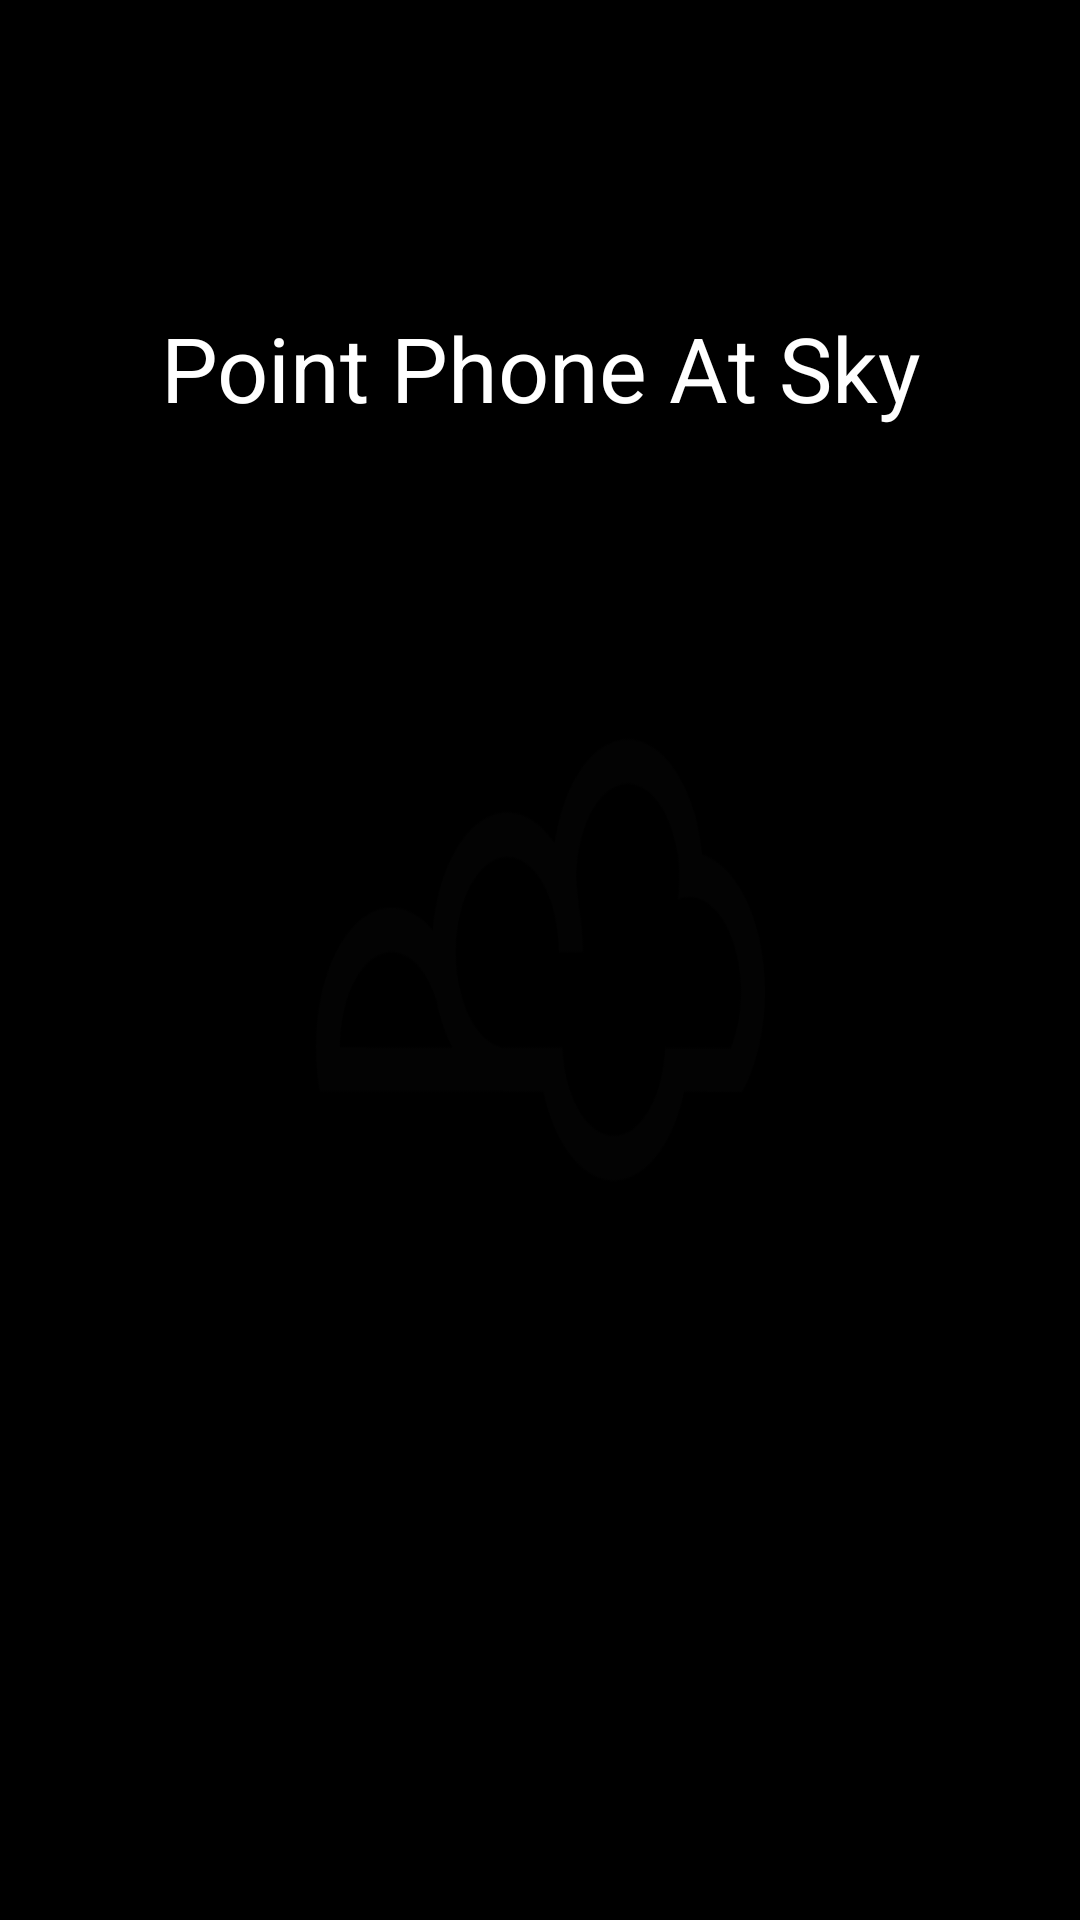

Reconstruct the res/layout file that produces this screen, plus the resources it refers to.
<!-- AndroidManifest.xml: application theme AppTheme -->
<!-- res/layout/activity_main.xml -->
<RelativeLayout xmlns:android="http://schemas.android.com/apk/res/android"
    xmlns:tools="http://schemas.android.com/tools" android:layout_width="match_parent"
    android:layout_height="match_parent" android:paddingLeft="@dimen/activity_horizontal_margin"
    android:paddingRight="@dimen/activity_horizontal_margin"
    android:paddingTop="@dimen/activity_vertical_margin"
    android:paddingBottom="@dimen/activity_vertical_margin" tools:context=".MainActivity"
    android:id="@+id/relativeLayout">



    <ImageView
        android:layout_width="150dip"
        android:layout_height="150dip"
        android:id="@+id/imageView"
        android:layout_centerVertical="true"
        android:layout_centerHorizontal="true"
        android:background="@drawable/sky"
        android:contentDescription="@string/air_quality_image_description"
        android:adjustViewBounds="true"
        android:scaleType="fitCenter"/>

    <TextView
        android:layout_width="wrap_content"
        android:layout_height="300dip"
        android:textAppearance="?android:attr/textAppearanceLarge"
        android:text="@string/point_phone_at_sky"
        android:id="@+id/textView"
        android:layout_above="@+id/imageView"
        android:layout_alignParentEnd="true"
        android:layout_alignParentStart="true"
        android:textAlignment="center"
        android:gravity="center"
        android:textSize="30sp" />

</RelativeLayout>
<!-- resources referenced by this layout -->
<resources>
  <!-- drawable sky: png bitmap (drawable-nodpi, 25507 bytes) -->
  <string name="air_quality_image_description">Air quality status image</string>
  <string name="point_phone_at_sky">Point Phone At Sky</string>
  <style name="AppTheme" parent="android:Theme.NoTitleBar.Fullscreen" />
</resources>
